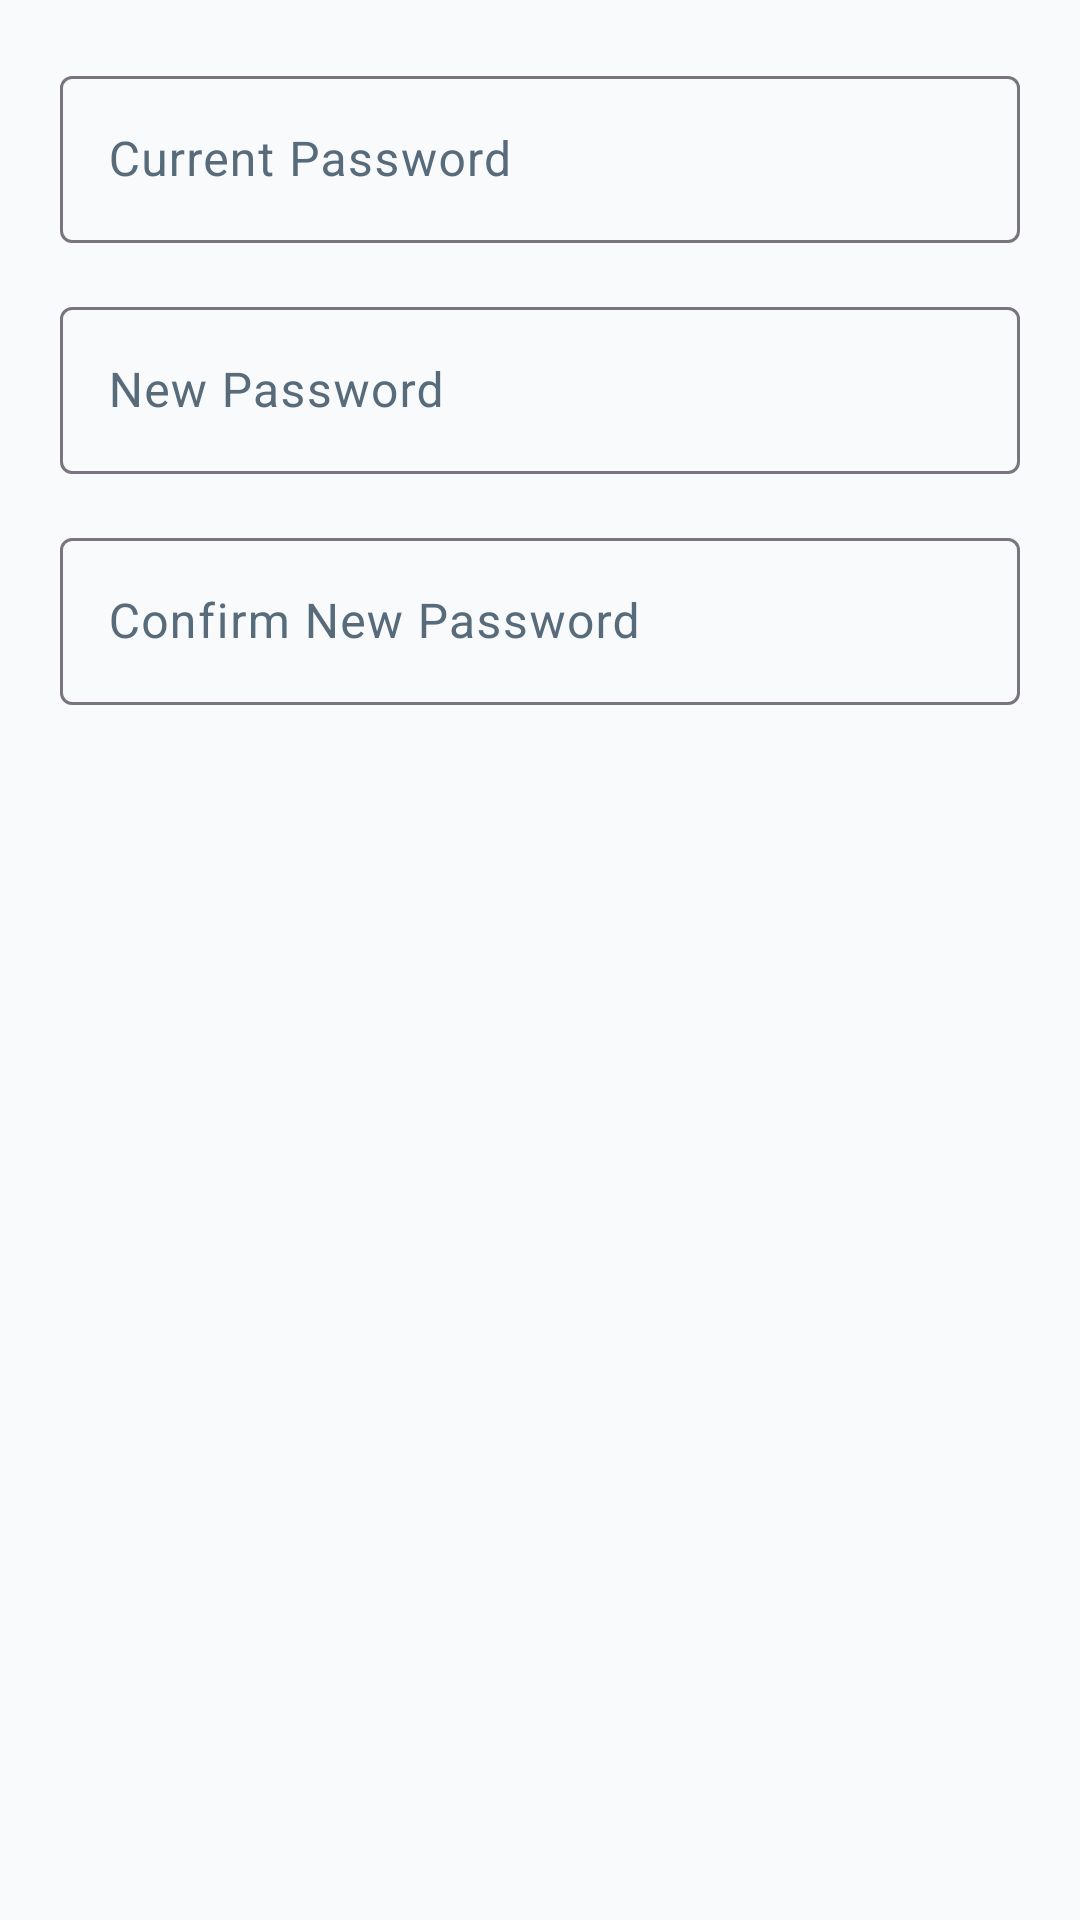

Android layout source for this screen:
<!-- AndroidManifest.xml: application theme Theme.NammaBMTC -->
<!-- res/layout/dialog_change_password.xml -->
<?xml version="1.0" encoding="utf-8"?>
<LinearLayout xmlns:android="http://schemas.android.com/apk/res/android"
    android:layout_width="match_parent"
    android:layout_height="wrap_content"
    android:orientation="vertical"
    android:padding="20dp">

    <com.google.android.material.textfield.TextInputLayout
        android:layout_width="match_parent"
        android:layout_height="wrap_content"
        android:hint="@string/current_password">

        <com.google.android.material.textfield.TextInputEditText
            android:id="@+id/etCurrentPassword"
            android:layout_width="match_parent"
            android:layout_height="wrap_content"
            android:inputType="textPassword" />
    </com.google.android.material.textfield.TextInputLayout>

    <com.google.android.material.textfield.TextInputLayout
        android:layout_width="match_parent"
        android:layout_height="wrap_content"
        android:layout_marginTop="16dp"
        android:hint="@string/new_password">

        <com.google.android.material.textfield.TextInputEditText
            android:id="@+id/etNewPassword"
            android:layout_width="match_parent"
            android:layout_height="wrap_content"
            android:inputType="textPassword" />
    </com.google.android.material.textfield.TextInputLayout>

    <com.google.android.material.textfield.TextInputLayout
        android:layout_width="match_parent"
        android:layout_height="wrap_content"
        android:layout_marginTop="16dp"
        android:hint="@string/confirm_password">

        <com.google.android.material.textfield.TextInputEditText
            android:id="@+id/etConfirmPassword"
            android:layout_width="match_parent"
            android:layout_height="wrap_content"
            android:inputType="textPassword" />
    </com.google.android.material.textfield.TextInputLayout>

</LinearLayout>
<!-- resources referenced by this layout -->
<resources>
  <string name="confirm_password">Confirm New Password</string>
  <string name="current_password">Current Password</string>
  <string name="new_password">New Password</string>
  <style name="Theme.NammaBMTC" parent="Theme.Material3.DayNight.NoActionBar">
          <item name="colorPrimary">@color/bmtc_blue</item>
          <item name="colorOnPrimary">@color/white</item>
          <item name="colorPrimaryContainer">@color/bmtc_blue_light</item>
          <item name="colorOnPrimaryContainer">@color/bmtc_blue_dark</item>
          <item name="colorSecondary">@color/bmtc_blue</item>
          <item name="colorOnSecondary">@color/white</item>
          <item name="colorSecondaryContainer">@color/ripple_blue</item>
          <item name="colorOnSecondaryContainer">@color/bmtc_blue_dark</item>
          <item name="colorSurface">@color/white</item>
          <item name="colorOnSurface">@color/text_primary</item>
          <item name="colorSurfaceVariant">@color/bmtc_blue_very_light</item>
          <item name="colorOnSurfaceVariant">@color/text_secondary</item>
          <item name="android:statusBarColor">@color/bmtc_blue_dark</item>
          <item name="android:windowLightStatusBar" tools:targetApi="m">false</item>
          <item name="android:windowBackground">@color/background_page</item>
  
          
          <item name="bottomNavigationStyle">@style/Widget.App.BottomNavigationView</item>
      </style>
  <color name="bmtc_blue">#00529B</color>
  <color name="white">#FFFFFFFF</color>
  <color name="bmtc_blue_light">#E3F2FD</color>
  <color name="bmtc_blue_dark">#003366</color>
  <color name="ripple_blue">#D1E9FF</color>
  <color name="text_primary">#002147</color>
  <color name="bmtc_blue_very_light">#F0F7FF</color>
  <color name="text_secondary">#576B7A</color>
  <color name="background_page">#F8FAFC</color>
  <style name="Widget.App.BottomNavigationView" parent="Widget.Material3.BottomNavigationView">
          <item name="labelVisibilityMode">labeled</item>
      </style>
</resources>
